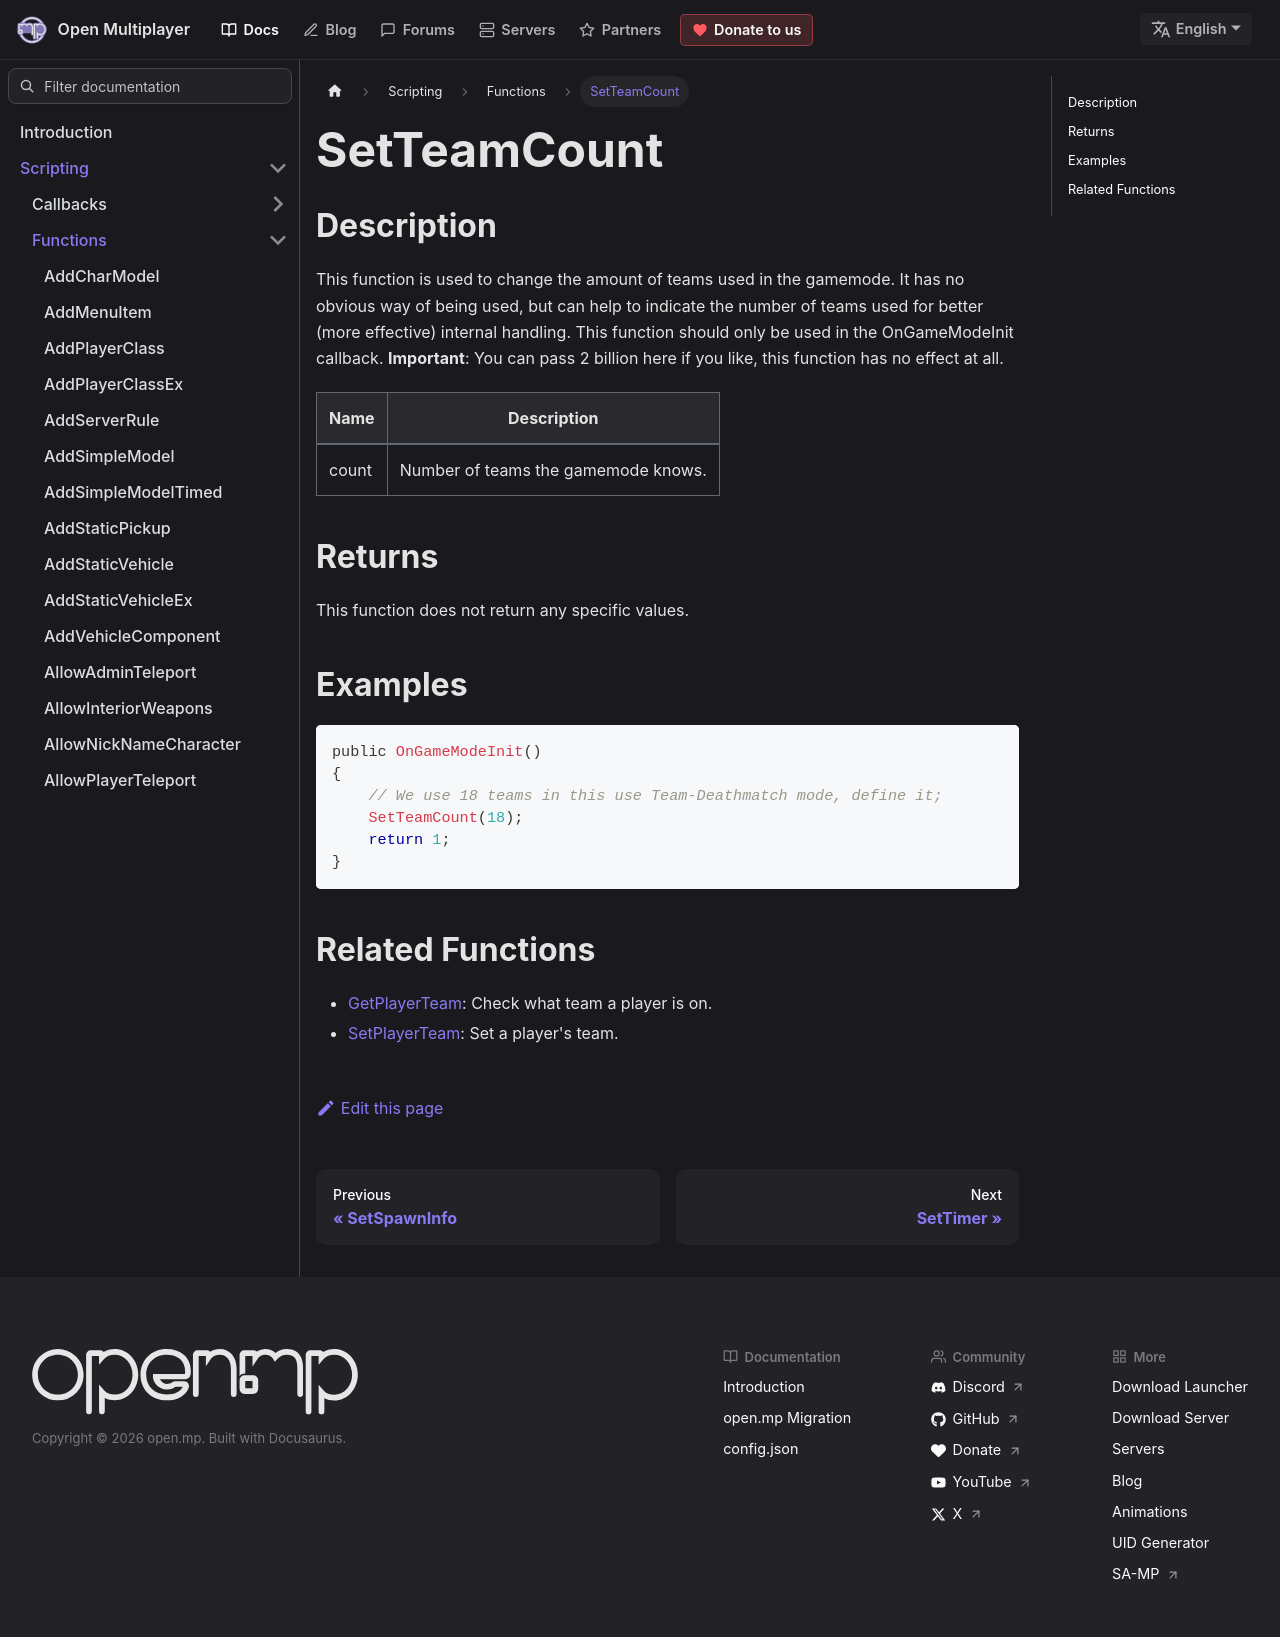

repository: openmultiplayer/web · page: docs/scripting/functions/SetTeamCount.html · generator: docusaurus

---
title: SetTeamCount
sidebar_label: SetTeamCount
description: This function is used to change the amount of teams used in the gamemode.
tags: []
---

## Description

This function is used to change the amount of teams used in the gamemode. It has no obvious way of being used, but can help to indicate the number of teams used for better (more effective) internal handling. This function should only be used in the OnGameModeInit callback. **Important**: You can pass 2 billion here if you like, this function has no effect at all.

| Name  | Description                         |
| ----- | ----------------------------------- |
| count | Number of teams the gamemode knows. |

## Returns

This function does not return any specific values.

## Examples

```c
public OnGameModeInit()
{
    // We use 18 teams in this use Team-Deathmatch mode, define it;
    SetTeamCount(18);
    return 1;
}
```

## Related Functions

- [GetPlayerTeam](GetPlayerTeam): Check what team a player is on.
- [SetPlayerTeam](SetPlayerTeam): Set a player's team.
